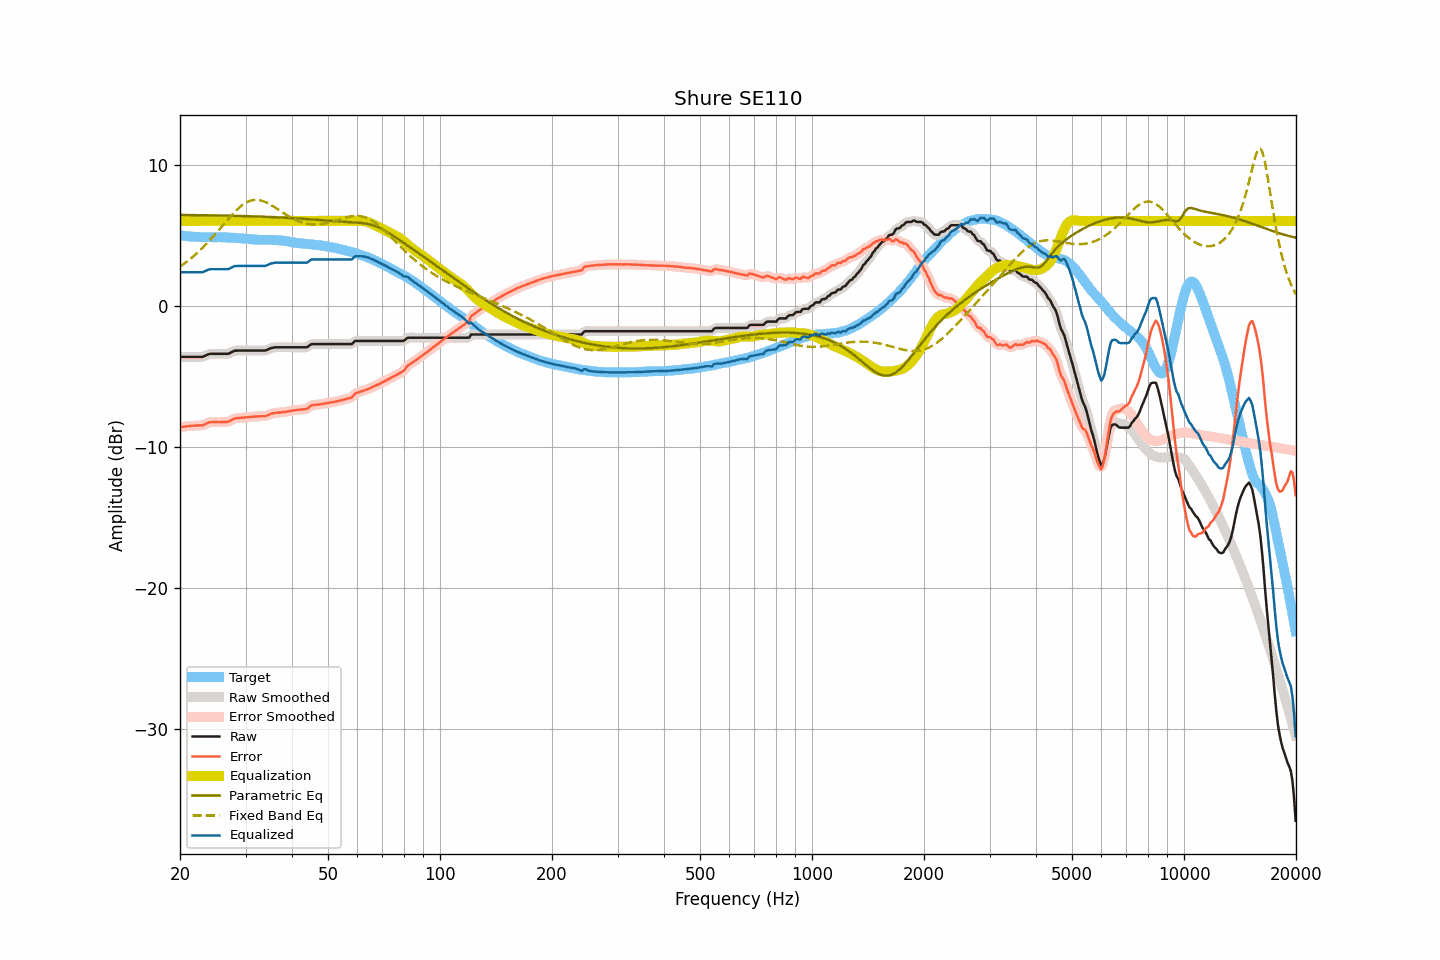

Values plotted in this chart, from the file beside it:
frequency, raw, smoothed, error, error_smoothed, equalization, parametric_eq, fixed_band_eq, equalized_raw, equalized_smoothed, target
20.00, -3.64, -3.64, -8.63, -8.62, 6.00, 6.43, 2.76, 2.36, 2.36, 4.99
20.20, -3.64, -3.64, -8.60, -8.61, 6.00, 6.43, 2.84, 2.36, 2.36, 4.97
20.40, -3.64, -3.64, -8.59, -8.59, 6.00, 6.42, 2.92, 2.36, 2.36, 4.96
20.61, -3.64, -3.64, -8.58, -8.58, 6.00, 6.42, 3.01, 2.36, 2.36, 4.95
20.81, -3.64, -3.64, -8.56, -8.57, 6.00, 6.42, 3.09, 2.36, 2.36, 4.92
21.02, -3.64, -3.64, -8.55, -8.55, 6.00, 6.42, 3.18, 2.36, 2.36, 4.91
21.23, -3.64, -3.64, -8.54, -8.54, 6.00, 6.42, 3.27, 2.36, 2.36, 4.90
21.44, -3.64, -3.64, -8.53, -8.53, 6.00, 6.42, 3.36, 2.36, 2.36, 4.89
21.66, -3.64, -3.64, -8.52, -8.52, 6.00, 6.42, 3.46, 2.36, 2.36, 4.88
21.87, -3.64, -3.64, -8.52, -8.51, 6.00, 6.42, 3.56, 2.36, 2.36, 4.88
22.09, -3.64, -3.64, -8.51, -8.51, 6.00, 6.41, 3.66, 2.36, 2.36, 4.87
22.31, -3.64, -3.64, -8.51, -8.50, 6.00, 6.41, 3.76, 2.36, 2.36, 4.87
22.54, -3.64, -3.64, -8.49, -8.50, 6.00, 6.41, 3.87, 2.36, 2.36, 4.86
22.76, -3.64, -3.64, -8.49, -8.50, 6.00, 6.41, 3.98, 2.36, 2.36, 4.86
22.99, -3.64, -3.62, -8.49, -8.48, 6.00, 6.41, 4.09, 2.36, 2.38, 4.85
23.22, -3.59, -3.59, -8.44, -8.44, 6.00, 6.41, 4.20, 2.41, 2.41, 4.85
23.45, -3.54, -3.54, -8.39, -8.39, 6.00, 6.40, 4.32, 2.46, 2.46, 4.85
23.69, -3.49, -3.48, -8.34, -8.33, 6.00, 6.40, 4.44, 2.51, 2.52, 4.85
23.92, -3.44, -3.45, -8.29, -8.29, 6.00, 6.40, 4.56, 2.56, 2.55, 4.85
24.16, -3.42, -3.42, -8.27, -8.27, 6.00, 6.40, 4.69, 2.58, 2.58, 4.85
24.40, -3.42, -3.41, -8.26, -8.26, 6.00, 6.40, 4.81, 2.58, 2.59, 4.85
24.65, -3.42, -3.42, -8.26, -8.26, 6.00, 6.39, 4.94, 2.58, 2.58, 4.84
24.89, -3.42, -3.42, -8.26, -8.26, 6.00, 6.39, 5.07, 2.58, 2.58, 4.84
25.14, -3.42, -3.42, -8.26, -8.26, 6.00, 6.39, 5.20, 2.58, 2.58, 4.84
25.39, -3.42, -3.42, -8.27, -8.26, 6.00, 6.39, 5.34, 2.58, 2.58, 4.85
25.65, -3.42, -3.42, -8.27, -8.26, 6.00, 6.39, 5.47, 2.58, 2.58, 4.85
25.91, -3.42, -3.42, -8.25, -8.26, 6.00, 6.38, 5.60, 2.58, 2.58, 4.84
26.16, -3.42, -3.42, -8.25, -8.25, 6.00, 6.38, 5.74, 2.58, 2.58, 4.83
26.43, -3.42, -3.42, -8.25, -8.25, 6.00, 6.38, 5.87, 2.58, 2.58, 4.83
26.69, -3.42, -3.42, -8.25, -8.25, 6.00, 6.38, 6.01, 2.58, 2.58, 4.83
26.96, -3.42, -3.40, -8.24, -8.23, 6.00, 6.37, 6.14, 2.58, 2.60, 4.82
27.23, -3.37, -3.37, -8.18, -8.18, 6.00, 6.37, 6.27, 2.63, 2.63, 4.82
27.50, -3.31, -3.31, -8.12, -8.12, 6.00, 6.37, 6.40, 2.69, 2.69, 4.81
27.77, -3.25, -3.25, -8.06, -8.06, 6.00, 6.37, 6.52, 2.75, 2.75, 4.81
28.05, -3.20, -3.21, -8.00, -8.01, 6.00, 6.36, 6.64, 2.80, 2.79, 4.80
28.33, -3.20, -3.19, -7.99, -7.98, 6.00, 6.36, 6.75, 2.80, 2.81, 4.80
28.62, -3.19, -3.19, -7.97, -7.97, 6.00, 6.36, 6.86, 2.81, 2.81, 4.78
28.90, -3.19, -3.19, -7.97, -7.96, 6.00, 6.35, 6.96, 2.81, 2.81, 4.78
29.19, -3.19, -3.19, -7.95, -7.95, 6.00, 6.35, 7.06, 2.81, 2.81, 4.77
29.48, -3.19, -3.19, -7.94, -7.95, 6.00, 6.35, 7.14, 2.81, 2.81, 4.75
29.78, -3.19, -3.19, -7.94, -7.93, 6.00, 6.35, 7.22, 2.81, 2.81, 4.75
30.08, -3.19, -3.19, -7.93, -7.93, 6.00, 6.34, 7.29, 2.81, 2.81, 4.74
30.38, -3.19, -3.19, -7.91, -7.92, 6.00, 6.34, 7.35, 2.81, 2.81, 4.72
30.68, -3.19, -3.19, -7.91, -7.90, 6.00, 6.34, 7.40, 2.81, 2.81, 4.72
30.99, -3.19, -3.19, -7.89, -7.89, 6.00, 6.33, 7.44, 2.81, 2.81, 4.71
31.30, -3.19, -3.19, -7.88, -7.88, 6.00, 6.33, 7.47, 2.81, 2.81, 4.69
31.61, -3.19, -3.19, -7.88, -7.87, 6.00, 6.32, 7.49, 2.81, 2.81, 4.69
31.93, -3.19, -3.19, -7.86, -7.87, 6.00, 6.32, 7.49, 2.81, 2.81, 4.68
32.24, -3.19, -3.19, -7.86, -7.86, 6.00, 6.32, 7.49, 2.81, 2.81, 4.67
32.57, -3.19, -3.19, -7.85, -7.85, 6.00, 6.31, 7.48, 2.81, 2.81, 4.67
32.89, -3.19, -3.19, -7.85, -7.85, 6.00, 6.31, 7.46, 2.81, 2.81, 4.66
33.22, -3.19, -3.19, -7.85, -7.85, 6.00, 6.30, 7.43, 2.81, 2.81, 4.66
33.55, -3.19, -3.19, -7.84, -7.85, 6.00, 6.30, 7.39, 2.81, 2.81, 4.65
33.89, -3.19, -3.18, -7.85, -7.83, 6.00, 6.30, 7.34, 2.81, 2.82, 4.66
34.23, -3.15, -3.14, -7.80, -7.80, 6.00, 6.29, 7.29, 2.85, 2.86, 4.65
34.57, -3.10, -3.10, -7.75, -7.75, 6.00, 6.29, 7.23, 2.90, 2.90, 4.66
34.92, -3.04, -3.05, -7.70, -7.71, 6.00, 6.28, 7.17, 2.96, 2.95, 4.66
35.27, -3.01, -3.01, -7.66, -7.66, 6.00, 6.28, 7.10, 2.99, 2.99, 4.66
35.62, -2.99, -2.98, -7.64, -7.63, 6.00, 6.27, 7.04, 3.01, 3.02, 4.65
35.97, -2.96, -2.97, -7.60, -7.61, 6.00, 6.27, 6.96, 3.04, 3.03, 4.64
... 635 more rows
